The GitHub repository Katsure/cropped_images contains a labelled image folder "cropped_images" with 3 categories: down, flagged, standing. Examples follow, each with its label.

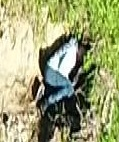
Label: down

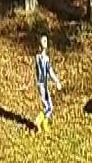
Label: standing

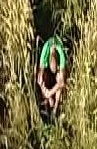
Label: down

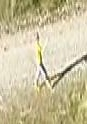
Label: standing

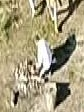
Label: down

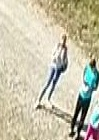
Label: standing
